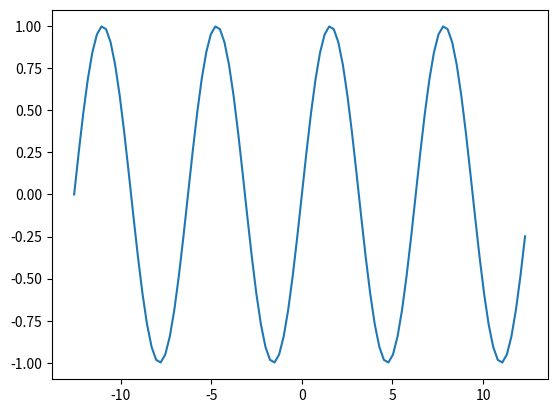

Reproduce this figure in Python.
import matplotlib.pyplot as plt
import math


def bereken_functiewaarde(x: float):
    value = math.sin(x)
    return value


def toon_lijst(lijst):
    print(*lijst, sep="  ")
    return


def main():
    ONDERWAARDE = -4 * math.pi
    BOVENWAARDE = 4 * math.pi
    OPDELING = 100

    differnce = BOVENWAARDE - ONDERWAARDE
    step = differnce/OPDELING

    lijstx = []
    lijsty = []
    for i in range(OPDELING):
        newnum = ONDERWAARDE + i * step
        lijstx.append(newnum)
        lijsty.append(bereken_functiewaarde(newnum))

    plt.plot(lijstx, lijsty)
    plt.show()


if __name__ == "__main__":
    main()
